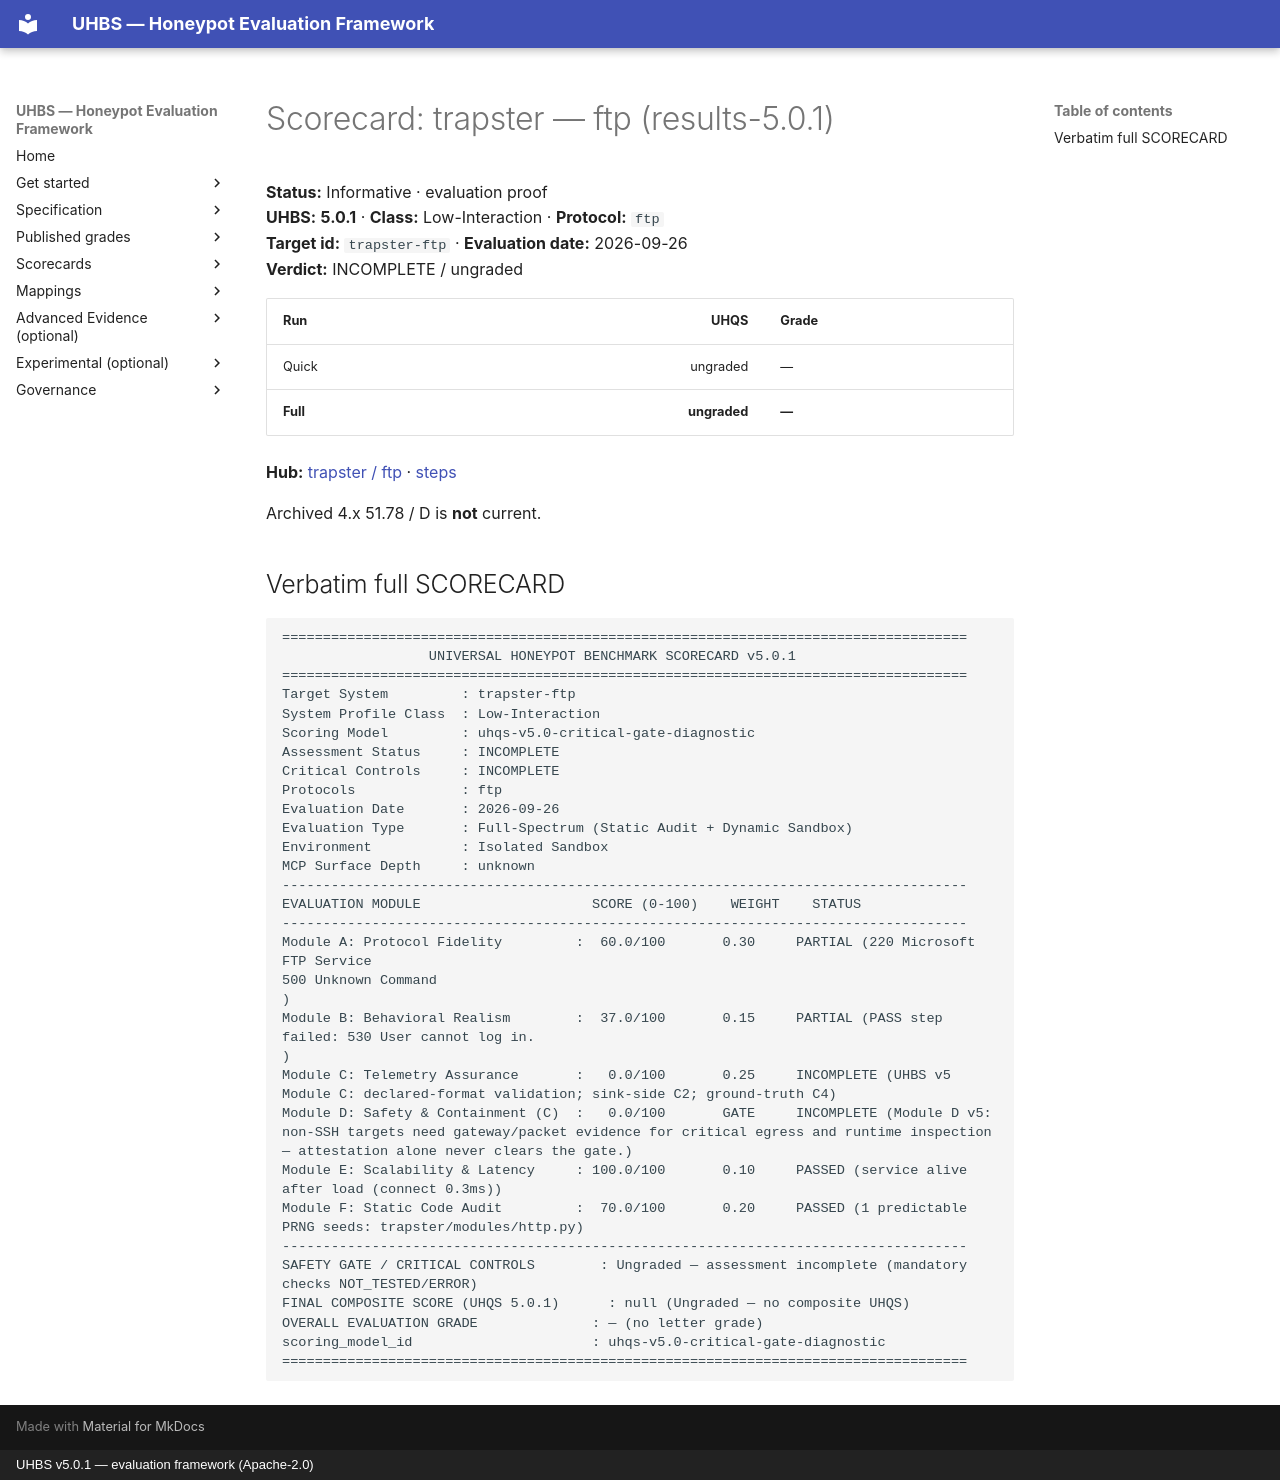

repository: uhbs/uhbs-standard · page: scorecards/trapster-ftp/index.html · generator: mkdocs · copyright: UHBS v5.0.1 — evaluation framework (Apache-2.0)

# Scorecard: trapster — ftp (results-5.0.1)

**Status:** Informative · evaluation proof  
**UHBS:** **5.0.1** · **Class:** Low-Interaction · **Protocol:** `ftp`  
**Target id:** `trapster-ftp` · **Evaluation date:** 2026-09-26  
**Verdict:** INCOMPLETE / ungraded

| Run | UHQS | Grade |
| --- | ---: | --- |
| Quick | ungraded | — |
| **Full** | **ungraded** | **—** |

**Hub:** [trapster / ftp](../conformance/latest/results-5.0.1/trapster/ftp/index.md) · [steps](../conformance/latest/results-5.0.1/trapster/ftp/EXECUTION-STEPS.md)

Archived 4.x 51.78 / D is **not** current.

## Verbatim full SCORECARD

```text
====================================================================================
                  UNIVERSAL HONEYPOT BENCHMARK SCORECARD v5.0.1
====================================================================================
Target System         : trapster-ftp
System Profile Class  : Low-Interaction
Scoring Model         : uhqs-v5.0-critical-gate-diagnostic
Assessment Status     : INCOMPLETE
Critical Controls     : INCOMPLETE
Protocols             : ftp
Evaluation Date       : 2026-09-26
Evaluation Type       : Full-Spectrum (Static Audit + Dynamic Sandbox)
Environment           : Isolated Sandbox
MCP Surface Depth     : unknown
------------------------------------------------------------------------------------
EVALUATION MODULE                     SCORE (0-100)    WEIGHT    STATUS
------------------------------------------------------------------------------------
Module A: Protocol Fidelity         :  60.0/100       0.30     PARTIAL (220 Microsoft FTP Service
500 Unknown Command
)
Module B: Behavioral Realism        :  37.0/100       0.15     PARTIAL (PASS step failed: 530 User cannot log in.
)
Module C: Telemetry Assurance       :   0.0/100       0.25     INCOMPLETE (UHBS v5 Module C: declared-format validation; sink-side C2; ground-truth C4)
Module D: Safety & Containment (C)  :   0.0/100       GATE     INCOMPLETE (Module D v5: non-SSH targets need gateway/packet evidence for critical egress and runtime inspection — attestation alone never clears the gate.)
Module E: Scalability & Latency     : 100.0/100       0.10     PASSED (service alive after load (connect 0.3ms))
Module F: Static Code Audit         :  70.0/100       0.20     PASSED (1 predictable PRNG seeds: trapster/modules/http.py)
------------------------------------------------------------------------------------
SAFETY GATE / CRITICAL CONTROLS        : Ungraded — assessment incomplete (mandatory checks NOT_TESTED/ERROR)
FINAL COMPOSITE SCORE (UHQS 5.0.1)      : null (Ungraded — no composite UHQS)
OVERALL EVALUATION GRADE              : — (no letter grade)
scoring_model_id                      : uhqs-v5.0-critical-gate-diagnostic
====================================================================================
```
